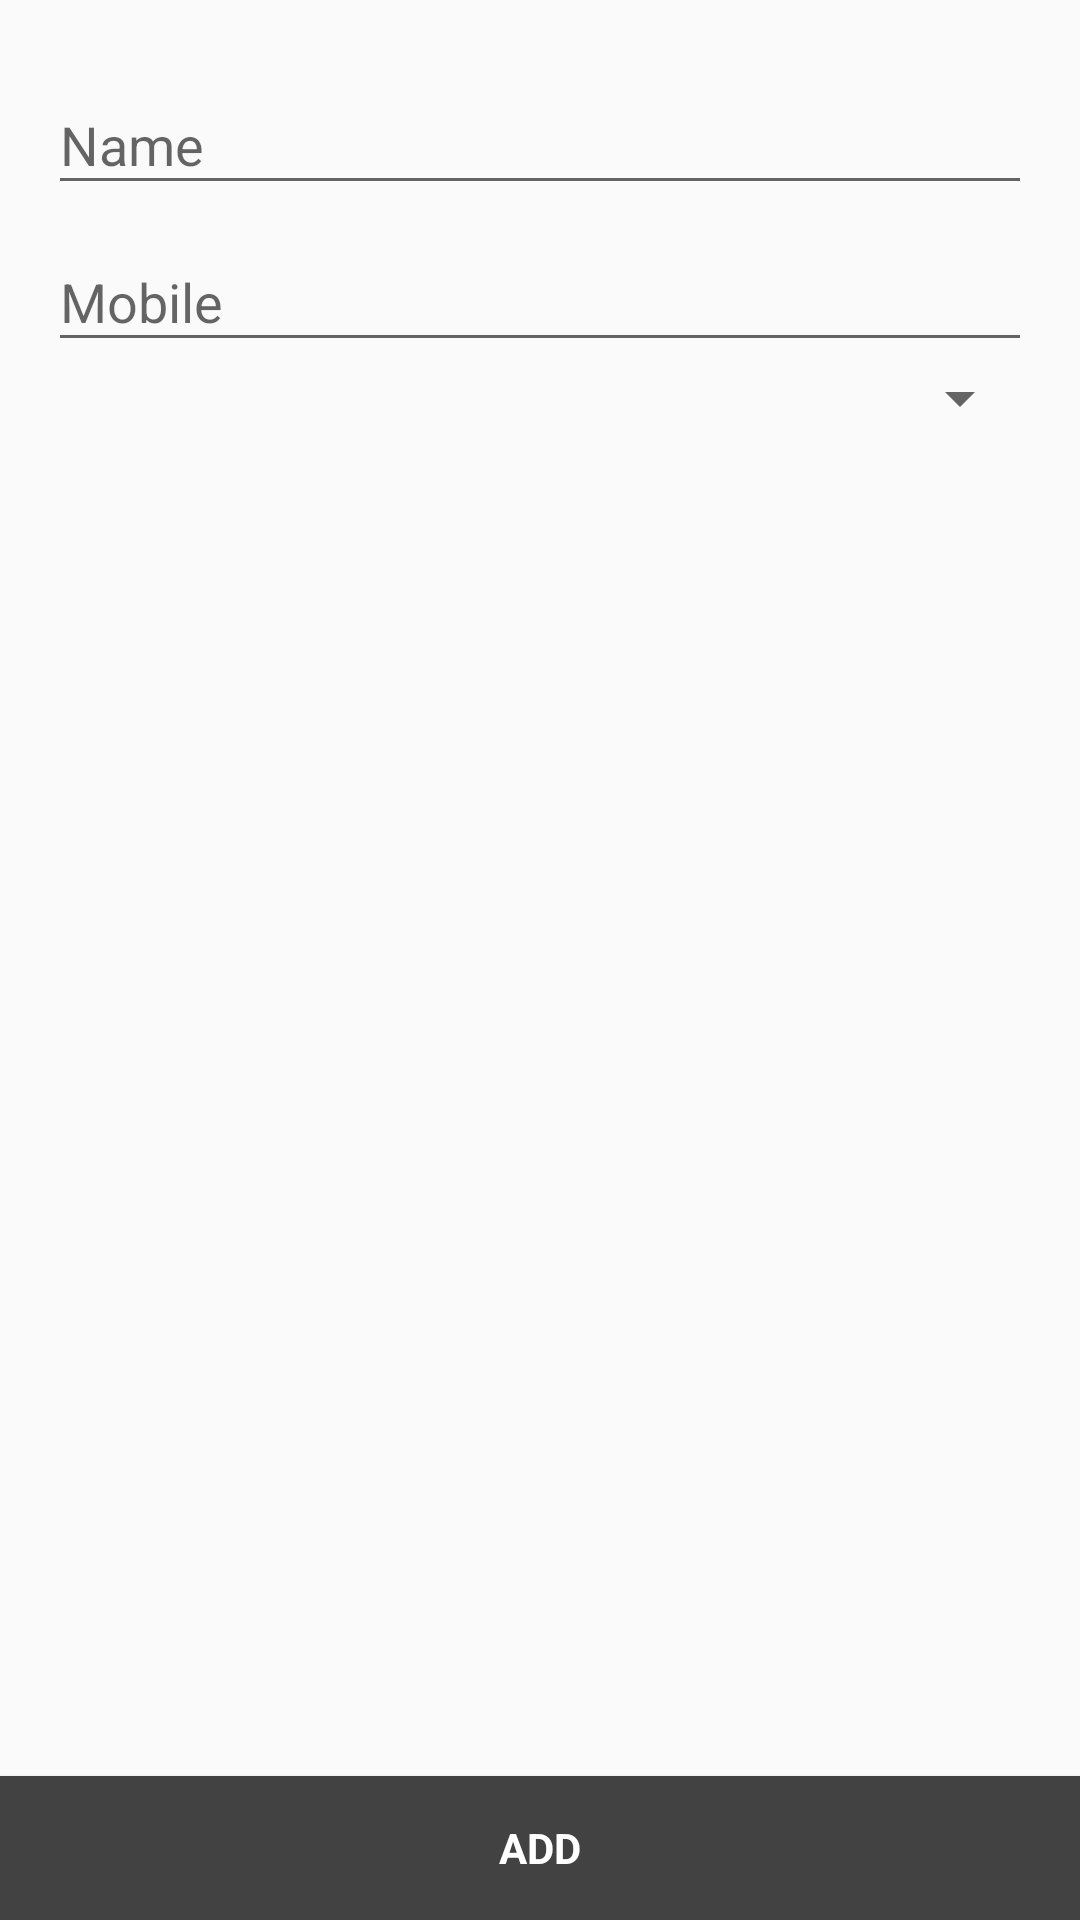

This screen was rendered from an Android layout file. Write that file and the resources it references.
<!-- AndroidManifest.xml: application theme AppTheme -->
<!-- res/layout/activity_new_emp.xml -->
<?xml version="1.0" encoding="utf-8"?>
<RelativeLayout
    xmlns:android="http://schemas.android.com/apk/res/android"
    xmlns:app="http://schemas.android.com/apk/res-auto"
    xmlns:tools="http://schemas.android.com/tools"
    android:layout_width="match_parent"
    android:layout_height="match_parent"
    tools:context="mine.manik.com.dbsample.NewEmpActivity">

    <LinearLayout
        android:layout_width="match_parent"
        android:layout_height="match_parent"
        android:orientation="vertical"
        android:padding="16dp"
        android:layout_above="@+id/add_emp">

        <android.support.design.widget.TextInputLayout
            android:layout_width="match_parent"
            android:layout_height="wrap_content">

            <EditText
                android:id="@+id/emp_name"
                android:layout_width="match_parent"
                android:layout_height="wrap_content"
                android:maxLines="1"
                android:singleLine="true"
                android:imeOptions="actionNext"
                android:hint="Name" />

        </android.support.design.widget.TextInputLayout>

        <android.support.design.widget.TextInputLayout
            android:layout_width="match_parent"
            android:layout_height="wrap_content">

            <EditText
                android:id="@+id/emp_mobile"
                android:layout_width="match_parent"
                android:layout_height="wrap_content"
                android:maxLines="1"
                android:maxLength="10"
                android:inputType="phone"
                android:singleLine="true"
                android:imeOptions="actionNext"
                android:hint="Mobile" />

        </android.support.design.widget.TextInputLayout>

        <Spinner
            android:id="@+id/spinner_department"
            android:padding="10dp"
            android:layout_width="match_parent"
            android:layout_height="wrap_content"/>

    </LinearLayout>

    <Button
        android:id="@+id/emp_add"
        android:layout_width="match_parent"
        android:layout_height="wrap_content"
        android:layout_alignParentBottom="true"
        android:text="ADD"
        android:textStyle="bold"
        android:textColor="#fff"
        android:background="@color/cardview_dark_background"
        style="@style/Base.Widget.AppCompat.ActionButton"/>

</RelativeLayout>
<!-- resources referenced by this layout -->
<resources>
  <style name="AppTheme" parent="Theme.AppCompat.Light.DarkActionBar">
          
          <item name="colorPrimary">@color/colorPrimary</item>
          <item name="colorPrimaryDark">@color/colorPrimaryDark</item>
          <item name="colorAccent">@color/colorAccent</item>
      </style>
  <color name="colorPrimary">#3F51B5</color>
  <color name="colorPrimaryDark">#303F9F</color>
  <color name="colorAccent">#FF4081</color>
</resources>
